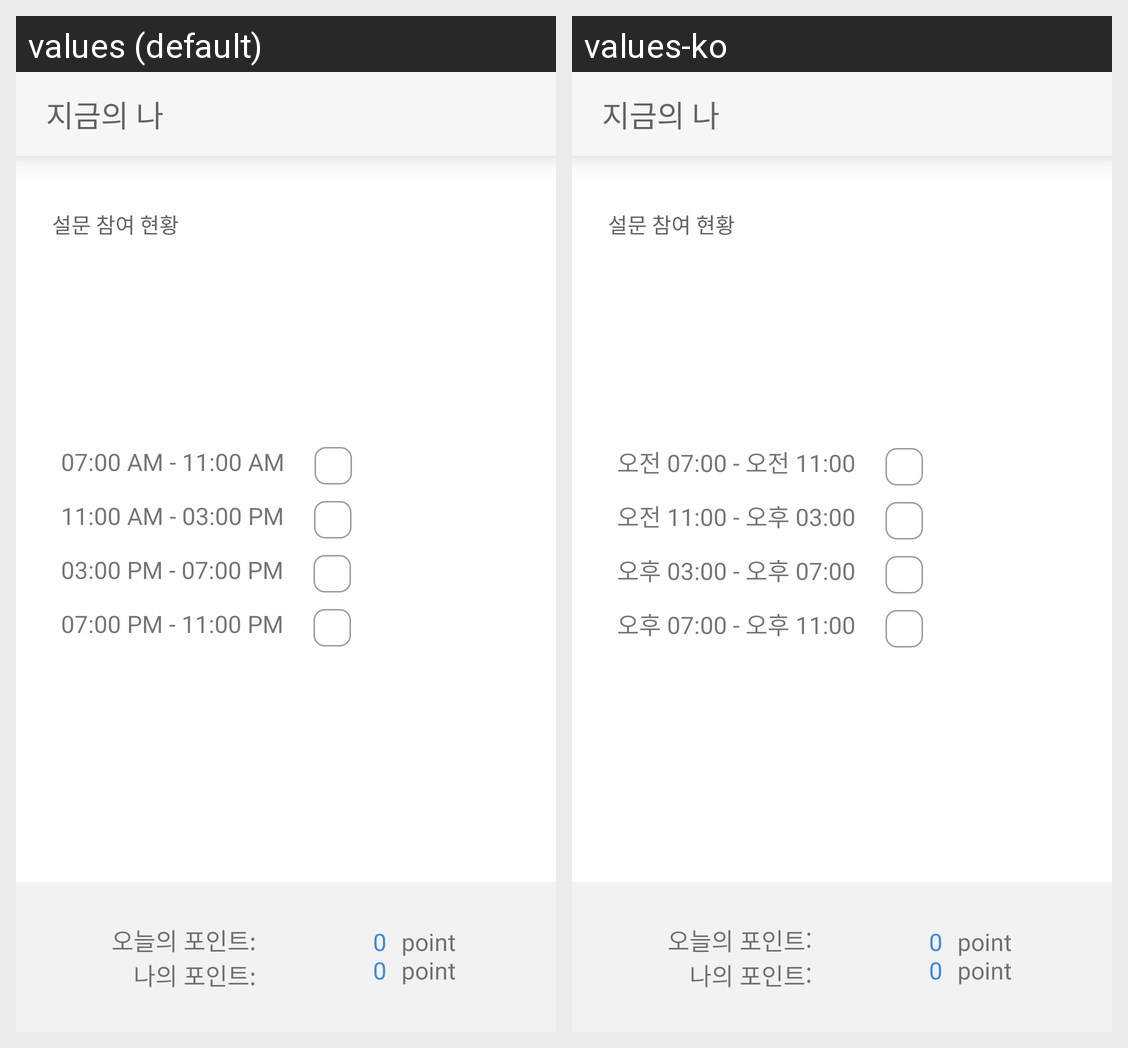

For this localized Android screen grid, give each drawn string resource with its value in every locale shown.
Android screen res/layout/fragment_me.xml rendered under 2 locales, left to right: values (default), values-ko. Device: Nexus 5 (rendered at 1080×1920; each locale shown at half size, 540×960, under a caption strip naming it); theme Theme.MaterialComponents.DayNight.NoActionBar.
Strings drawn on this screen, with the default value and each locale's value (text and hints the layout hard-codes, and strings that could not be matched under every locale, appear in the picture but are not listed):

navigation_first
  values: 지금의 나
  values-ko: 지금의 나

time_step2_duration1
  values: 07:00 AM - 11:00 AM
  values-ko: 오전 07:00 - 오전 11:00

time_step2_duration2
  values: 11:00 AM - 03:00 PM
  values-ko: 오전 11:00 - 오후 03:00

time_step2_duration3
  values: 03:00 PM - 07:00 PM
  values-ko: 오후 03:00 - 오후 07:00

time_step2_duration4
  values: 07:00 PM - 11:00 PM
  values-ko: 오후 07:00 - 오후 11:00
